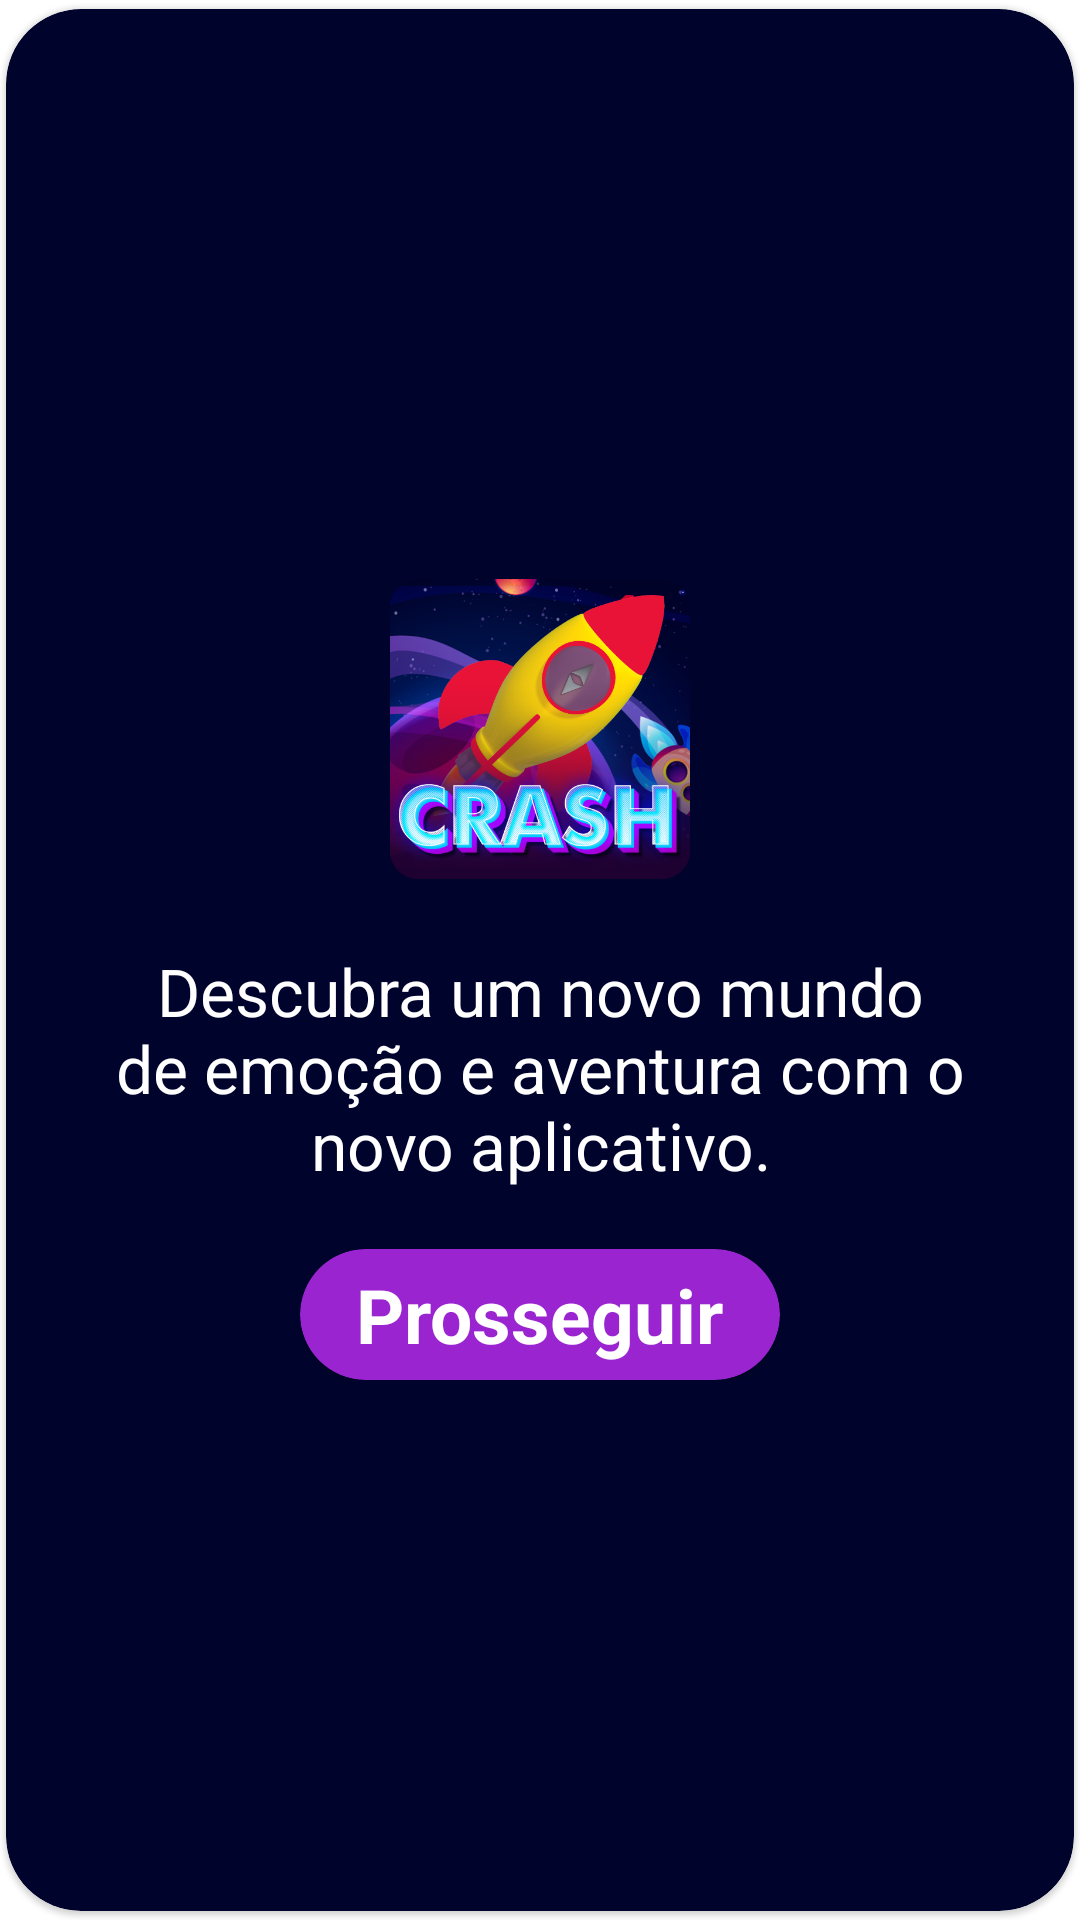

Reconstruct the res/layout file that produces this screen, plus the resources it refers to.
<!-- AndroidManifest.xml: application theme Theme.Crash_Jogo_Info -->
<!-- res/layout/custom_dialog.xml -->
<?xml version="1.0" encoding="utf-8"?>
<com.google.android.material.card.MaterialCardView xmlns:android="http://schemas.android.com/apk/res/android"
    xmlns:app="http://schemas.android.com/apk/res-auto"
    android:layout_width="match_parent"
    android:layout_height="300dp"
    android:layout_gravity="center"
    app:cardCornerRadius="25dp"
    android:animateLayoutChanges="true"
    app:cardPreventCornerOverlap="false"
    android:backgroundTint="@color/backgroud"
    app:cardUseCompatPadding="true">

    <androidx.constraintlayout.widget.ConstraintLayout
        android:layout_width="match_parent"
        android:layout_height="300dp"
        android:layout_gravity="center">

        <ImageView
            android:layout_width="100dp"
            android:layout_height="100dp"
            android:src="@drawable/icon_logo"
            app:layout_constraintBottom_toTopOf="@+id/layout_1"
            app:layout_constraintEnd_toEndOf="parent"
            app:layout_constraintStart_toStartOf="parent"
            app:layout_constraintTop_toTopOf="parent">

        </ImageView>
        <LinearLayout
            android:id="@+id/layout_1"
            android:layout_width="match_parent"
            android:layout_height="wrap_content"
            android:indeterminateTintMode="src_atop"
            android:orientation="vertical"
            app:layout_constraintBottom_toBottomOf="parent"
            app:layout_constraintEnd_toEndOf="parent"
            app:layout_constraintStart_toStartOf="parent"
            android:layout_marginBottom="10dp"
            app:layout_constraintVertical_bias="0.332">

            <TextView
                android:layout_width="match_parent"
                android:layout_height="wrap_content"
                android:textAlignment="center"
                android:layout_marginHorizontal="30dp"
                android:text="@string/dialog_text"
                android:textColor="@color/white"
                android:layout_marginBottom="20dp"
                android:textSize="22sp">

            </TextView>

        <LinearLayout
            android:id="@+id/linear_2"
            android:layout_width="match_parent"
            android:layout_height="wrap_content"
            android:layout_gravity="center_horizontal"
            android:gravity="center_horizontal"
            android:orientation="horizontal">

        <com.google.android.material.card.MaterialCardView
            android:id="@+id/close"
            android:layout_width="wrap_content"
            android:layout_height="wrap_content"
            app:cardBackgroundColor="@color/progress"
            app:cardCornerRadius="25dp"
            app:contentPadding="5dp"
            android:layout_marginEnd="20dp"
            android:layout_marginStart="20dp">

            <LinearLayout
                android:id="@+id/linear_3"
                android:layout_width="150dp"
                android:layout_height="wrap_content"
                android:layout_gravity="center_horizontal"
                android:layout_toStartOf="@+id/progre"
                android:gravity="center_horizontal"
                android:orientation="horizontal">

                <TextView
                    android:id="@+id/calc"
                    android:layout_width="wrap_content"
                    android:layout_height="wrap_content"
                    android:text="@string/close_dialog"
                    android:textColor="@color/white"
                    android:textSize="25sp"
                    android:textStyle="bold">

                </TextView>


            </LinearLayout>

        </com.google.android.material.card.MaterialCardView>
        </LinearLayout>
        </LinearLayout>
    </androidx.constraintlayout.widget.ConstraintLayout>

</com.google.android.material.card.MaterialCardView>
<!-- resources referenced by this layout -->
<resources>
  <color name="backgroud">#00032c</color>
  <color name="progress">#9924d0</color>
  <color name="white">#FFFFFFFF</color>
  <!-- drawable icon_logo: png bitmap (drawable, 248452 bytes) -->
  <string name="close_dialog">Prosseguir</string>
  <string name="dialog_text">Descubra um novo mundo de emoção e aventura com o novo aplicativo.</string>
  <style name="Theme.Crash_Jogo_Info" parent="Theme.MaterialComponents.DayNight.NoActionBar">
          
          <item name="colorPrimary">@color/purple_500</item>
          <item name="colorPrimaryVariant">@color/purple_700</item>
          <item name="colorOnPrimary">@color/white</item>
          
          <item name="colorSecondary">@color/teal_200</item>
          <item name="colorSecondaryVariant">@color/teal_700</item>
          <item name="colorOnSecondary">@color/black</item>
          
          <item name="android:statusBarColor">@color/backgroud</item>
          
      </style>
  <color name="purple_500">#FF6200EE</color>
  <color name="purple_700">#FF3700B3</color>
  <color name="teal_200">#FF03DAC5</color>
  <color name="teal_700">#FF018786</color>
  <color name="black">#FF000000</color>
</resources>
